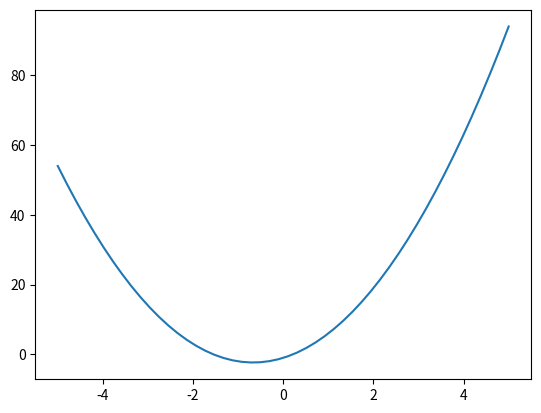

The matplotlib source for this figure:
# -*- coding: utf-8 -*-
"""
Created on Sat Feb  4 13:42:31 2023

[redacted]
"""

import numpy as np
import matplotlib.pyplot as plt

def f(x):
    return 3 * x**2  + 4*x - 1

X_new = np.linspace(-5, 5)

print(X_new) 

y = f(X_new)

print("y is " , y)

plt.plot(X_new, y)